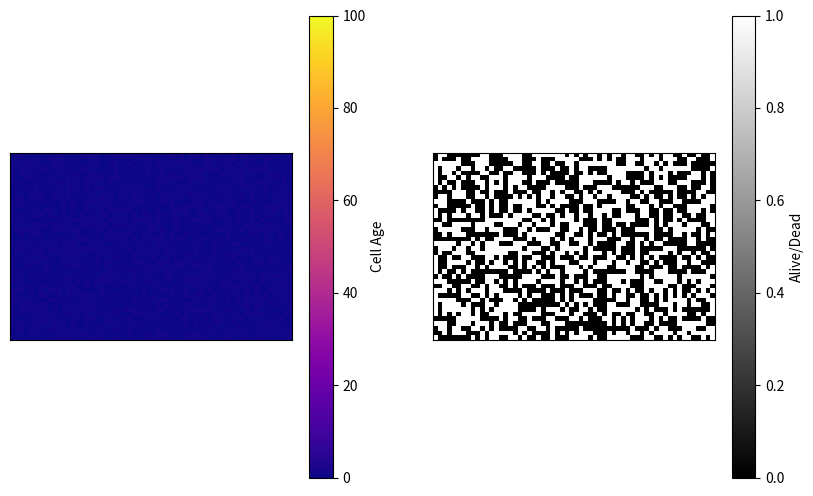

Recreate this plot in Python.
import numpy as np
import matplotlib.pyplot as plt
from matplotlib.animation import FuncAnimation

# Grid size
WIDTH, HEIGHT = 60, 40

# Create random initial state
grid = np.random.randint(0, 2, size=(HEIGHT, WIDTH))


def count_live_neighbors(x, y):
    # Walk students through this function
    total = 0
    for i in range(-1, 2):
        for j in range(-1, 2):
            if (i == 0 and j == 0):
                continue
            nx = x + i
            ny = y + j
            if 0 <= nx < HEIGHT and 0 <= ny < WIDTH:
                total += 1 if grid[nx, ny] > 0 else 0
    return total


def update(frame):
    global grid
    new_grid = grid.copy()

    for i in range(HEIGHT):
        for j in range(WIDTH):
            # Count live neighbors
            neighbors = count_live_neighbors(i, j)

            # Apply Conway's rules
            # Students can customize and make their own rules here
            if grid[i, j] > 0:
                if neighbors < 2 or neighbors > 3:
                    new_grid[i, j] = 0
                else:
                    new_grid[i, j] += 1  # age increases
            else:
                if neighbors == 3:
                    new_grid[i, j] = 1  # born

    grid = new_grid
    mat1.set_data(grid)
    mat2.set_data(grid > 0)
    return [mat1]


# Plot setup
fig, ax = plt.subplots(1, 2, figsize=(10, 6))
mat1 = ax[0].imshow(grid, cmap="plasma",
                    interpolation="nearest", vmin=0, vmax=100)
ax[0].set_xticks([])
ax[0].set_yticks([])

plt.colorbar(mat1, label="Cell Age", ax=ax[0])
mat2 = ax[1].imshow(grid > 0, cmap="gray",
                    interpolation="nearest")
ax[1].set_xticks([])
ax[1].set_yticks([])
plt.colorbar(mat2, label="Alive/Dead", ax=ax[1])

ani = FuncAnimation(fig, update, interval=100)

plt.show()
